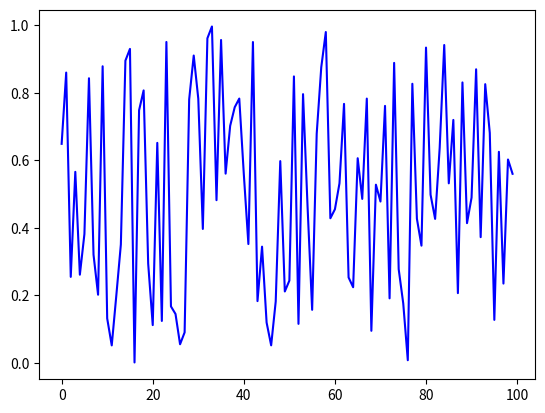

Write Python code to recreate this figure.
from random import normalvariate, uniform
import matplotlib.pyplot as plt

def generate_data(n, generator_type):
    epsilon_values = []   
    for i in range(n):
        e = uniform(0, 1) if generator_type == 'U' else normalvariate(0, 1)
        epsilon_values.append(e)
    return epsilon_values

data = generate_data(100, 'U')
plt.plot(data, 'b-')
plt.show()
